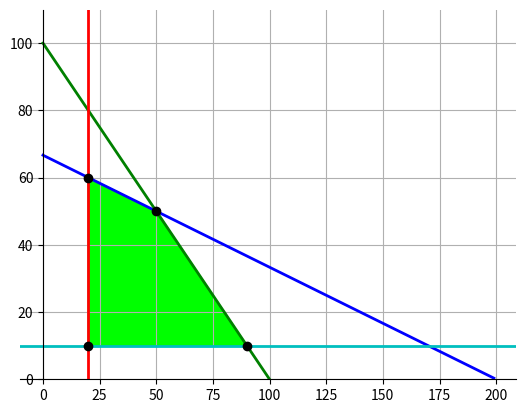

Write Python code to recreate this figure.

import numpy as np
import matplotlib.pyplot as plt
import itertools

class Restriccion():
    def __init__(self, ecuacion, operador, resultado):
        self.ecuacion = ecuacion
        self.operador = operador
        self.resultado = resultado

def get_intersection(restricciones):
    results = []
    A = []
    for restriccion in restricciones:
        results.append(restriccion.resultado)
        A.append(restriccion.ecuacion)
    B = np.array(results)
    A = np.array(A)
    X = np.linalg.solve(A,B)

    return X[0], X[1]


# Evalua si una matriz de un sistema de ecuaciones tiene solucion
def has_solution(matriz):

    det = np.linalg.det(matriz)
    if det != 0:
        return True
    return False

# Funcion objetivo
def funcion_objetivo(x, y):
    return 30 * x + 50 * y

# Curva de nivel de la funcion objetivo
def curva_nivel():
    x = np.linspace(0, 100, 100)
    y = np.linspace(0, 100, 100)

    X, Y = np.meshgrid(x, y)
    Z = funcion_objetivo(X, Y)
    plt.contour(X, Y, Z, levels=80)
    plt.show()


def get_vertices(restricciones):
    vertices = []
    for a, b in itertools.combinations(restricciones, 2):
        # quitamos los resultados ya que solo queremos calcular el determinante
        matriz = np.array([a.ecuacion, b.ecuacion])
        if has_solution(matriz):
            vertices.append(get_intersection([a, b]))
    return vertices

def graficar_vertices(vertices):
    for vertice in vertices:
        plt.plot(vertice[0], vertice[1], marker='o', color='k')

def graficar_espacio(vertices):
    x = []
    y = []
    
    for vertice in vertices:
        x.append(vertice[0])
        y.append(vertice[1])
    plt.fill(x, y, color='lime')


def evaluar_vertice(restricciones, vertice):
    
    for restriccion in restricciones:
        suma = 0
        
        for index, variable in enumerate(restriccion.ecuacion):
            suma = variable * vertice[index] + suma

        if restriccion.operador == "<=":
            resultado =  suma <= restriccion.resultado
        else:
            resultado =  suma >= restriccion.resultado
        if resultado == False:
            return False
    return True

def solucion_factible(restricciones, vertices):
    vertices_soluciones = []
    for vertice in vertices:
        if evaluar_vertice(restricciones, vertice):
            vertices_soluciones.append(vertice)
    
    return vertices_soluciones


def obtener_optimo(vertices):
    best_resultado = 0
    best = None
    for vertice in vertices:
        resultado = funcion_objetivo(vertice[0], vertice[1])
        if resultado >= best_resultado:
            best = vertice
            best_resultado = resultado
        print(f'La funcion objetivo en el vertice ({vertice[0]}, {vertice[1]}) tiene un resltado de: {resultado}')
    return best

if __name__ == "__main__":
    #curva_nivel()
    
    """
    x + 3y ≤ 200

    x + y ≤ 100

    x ≥ 20

    y ≥ 10

    """
    x = np.arange(0, 200)
    # Restricciones escritas en vectores y como funciones
    restriccion_1 = Restriccion([1, 3], "<=", 200)
    y1 = (200 - x) / 3
    
    restriccion_2 = Restriccion([1, 1], "<=", 100)
    y2 = 100 - x

    restriccion_3 = Restriccion([1, 0], ">=", 20)
    x1 = 20
    
    restriccion_4 = Restriccion([0, 1], ">=", 10)
    y3 = 10
    restricciones = [restriccion_1, restriccion_2, restriccion_3, restriccion_4]
    plt.plot(x, y1, '-', linewidth=2, color='b')
    plt.plot(x, y2, '-', linewidth=2, color='g')
    plt.axhline(y = y3, linewidth=2, color='c')
    plt.axvline(x = x1, linewidth=2, color='r')
    plt.grid()
    vertices = get_vertices(restricciones)
    vertices = solucion_factible(restricciones, vertices)
    # Vertices ordenados con la coordenada X de menor a mayor
    vertices = sorted(vertices, key=lambda tup: (tup[0], tup[1]))
    graficar_vertices(vertices)
    graficar_espacio(vertices)
    obtener_optimo(vertices)
    ax = plt.subplot()
    ax.set_ylim(bottom=0)
    # set the x-spine (see below for more info on `set_position`)
    ax.spines['left'].set_position('zero')

    # turn off the right spine/ticks
    ax.spines['right'].set_color('none')
    ax.yaxis.tick_left()

    # set the y-spine
    ax.spines['bottom'].set_position('zero')

    # turn off the top spine/ticks
    ax.spines['top'].set_color('none')
    ax.xaxis.tick_bottom()


    plt.show()